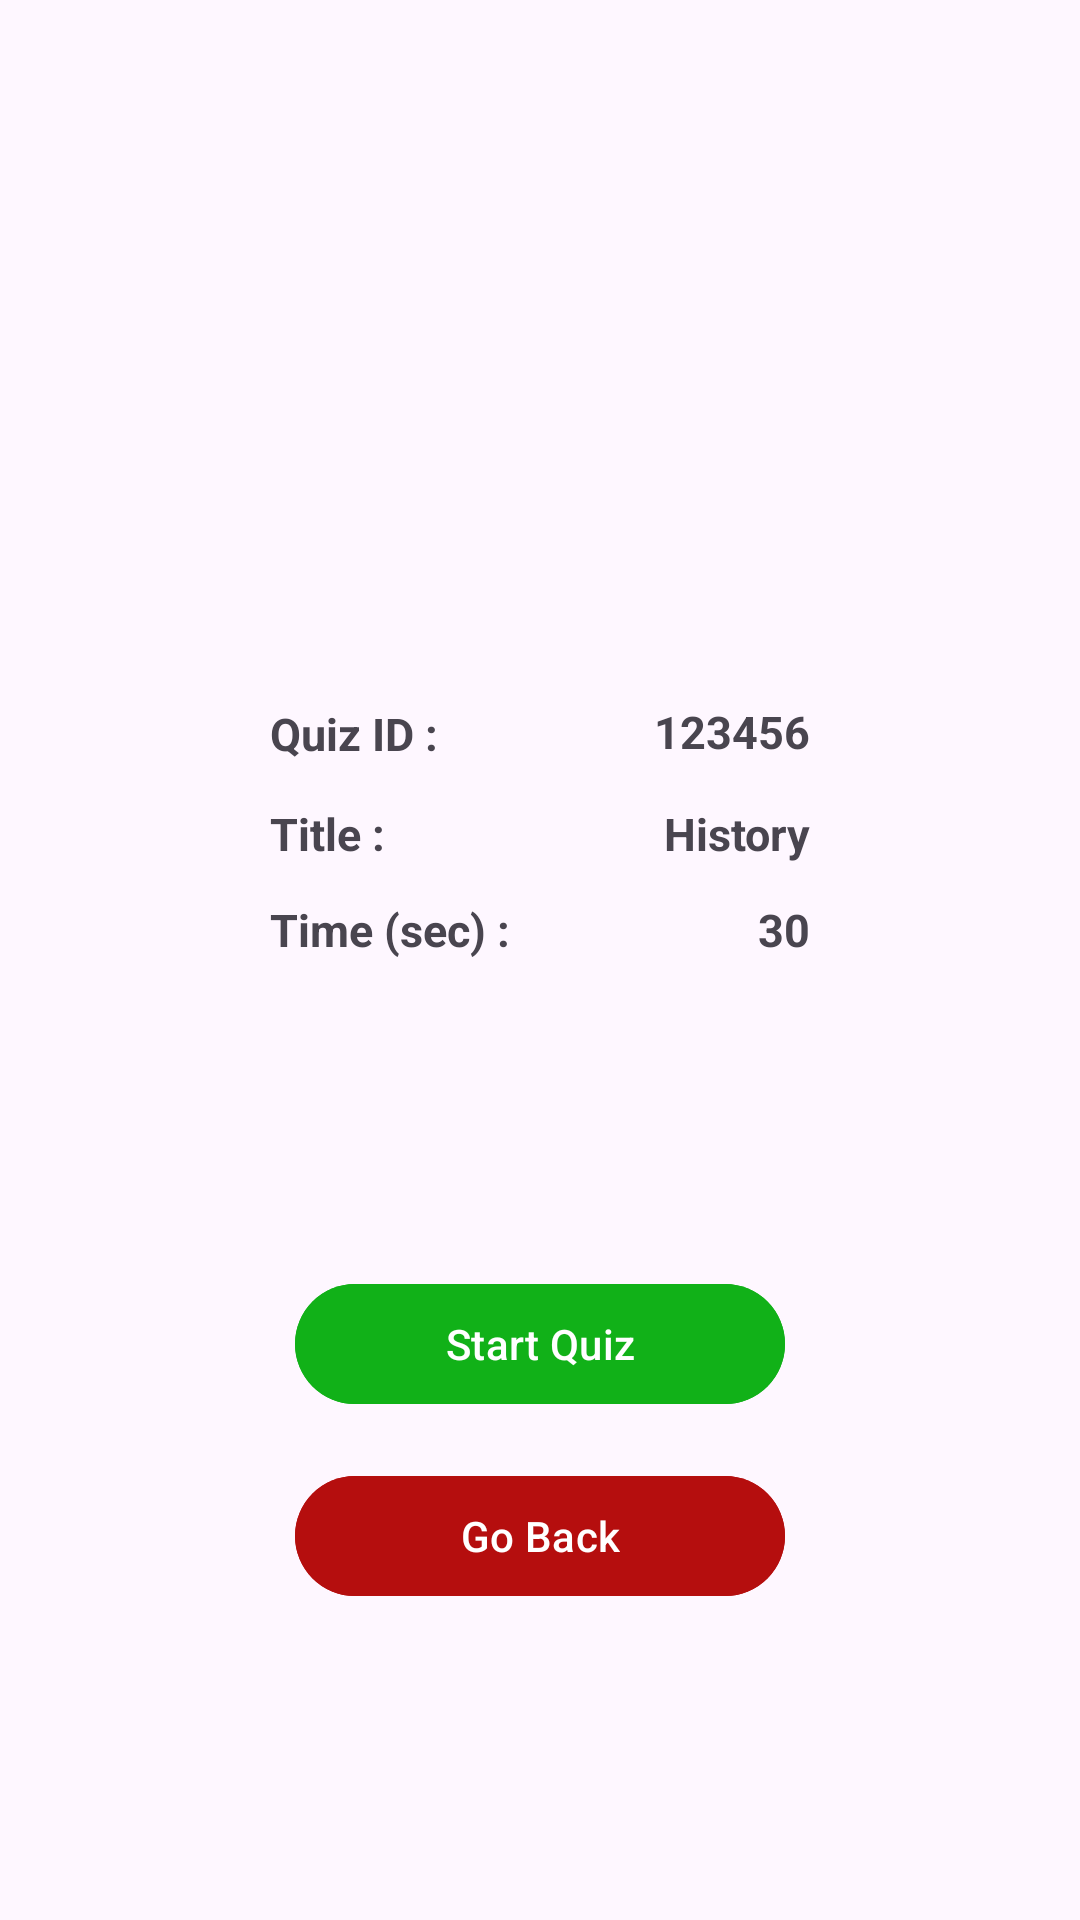

Write the Android layout XML for this screen, with the resource values it uses.
<!-- AndroidManifest.xml: application theme Theme.QuizAppPersonalProject -->
<!-- res/layout/fragment_quiz_home_page.xml -->
<?xml version="1.0" encoding="utf-8"?>
<androidx.constraintlayout.widget.ConstraintLayout xmlns:android="http://schemas.android.com/apk/res/android"
    xmlns:app="http://schemas.android.com/apk/res-auto"
    xmlns:tools="http://schemas.android.com/tools"
    android:layout_width="match_parent"
    android:layout_height="match_parent"
    tools:context=".ui.screens.QuizHomePage.QuizHomePageFragment"
    android:background="@drawable/bg3">

    <TextView
        android:id="@+id/textView6"
        android:layout_width="wrap_content"
        android:layout_height="wrap_content"
        android:text="Quiz ID :"
        android:textSize="15sp"
        android:textStyle="bold"
        app:layout_constraintBottom_toTopOf="@+id/guideline9"
        app:layout_constraintEnd_toStartOf="@+id/guideline11"
        app:layout_constraintHorizontal_bias="0.0"
        app:layout_constraintStart_toStartOf="@+id/guideline5"
        app:layout_constraintTop_toTopOf="@+id/guideline10"
        app:layout_constraintVertical_bias="0.882" />

    <TextView
        android:id="@+id/tvQuizID"
        android:layout_width="wrap_content"
        android:layout_height="wrap_content"
        android:text="123456"
        android:textSize="15sp"
        android:textStyle="bold"
        app:layout_constraintBottom_toTopOf="@+id/guideline9"
        app:layout_constraintEnd_toStartOf="@+id/guideline6"
        app:layout_constraintHorizontal_bias="1.0"
        app:layout_constraintStart_toStartOf="@+id/guideline4"
        app:layout_constraintTop_toTopOf="@+id/guideline10"
        app:layout_constraintVertical_bias="0.823" />

    <TextView
        android:id="@+id/textView5"
        android:layout_width="wrap_content"
        android:layout_height="wrap_content"
        android:text="Title :"
        android:textSize="15sp"
        android:textStyle="bold"
        app:layout_constraintBottom_toTopOf="@+id/guideline8"
        app:layout_constraintEnd_toStartOf="@+id/guideline11"
        app:layout_constraintHorizontal_bias="0.0"
        app:layout_constraintStart_toStartOf="@+id/guideline5"
        app:layout_constraintTop_toTopOf="@+id/guideline9"
        app:layout_constraintVertical_bias="1.0" />

    <TextView
        android:id="@+id/tvQuizTitle"
        android:layout_width="wrap_content"
        android:layout_height="wrap_content"
        android:text="History"
        android:textSize="15sp"
        android:textStyle="bold"
        app:layout_constraintBottom_toTopOf="@+id/guideline8"
        app:layout_constraintEnd_toStartOf="@+id/guideline6"
        app:layout_constraintHorizontal_bias="1.0"
        app:layout_constraintStart_toStartOf="@+id/guideline4"
        app:layout_constraintTop_toTopOf="@+id/guideline9"
        app:layout_constraintVertical_bias="1.0" />

    <TextView
        android:id="@+id/textView4"
        android:layout_width="wrap_content"
        android:layout_height="wrap_content"
        android:text="Time (sec) :"
        android:textSize="15sp"
        android:textStyle="bold"
        app:layout_constraintBottom_toTopOf="@+id/guideline7"
        app:layout_constraintEnd_toStartOf="@+id/guideline11"
        app:layout_constraintHorizontal_bias="0.0"
        app:layout_constraintStart_toStartOf="@+id/guideline5"
        app:layout_constraintTop_toTopOf="@+id/guideline8"
        app:layout_constraintVertical_bias="1.0" />

    <TextView
        android:id="@+id/tvQuizTime"
        android:layout_width="wrap_content"
        android:layout_height="wrap_content"
        android:text="30"
        android:textSize="15sp"
        android:textStyle="bold"
        app:layout_constraintBottom_toTopOf="@+id/guideline7"
        app:layout_constraintEnd_toStartOf="@+id/guideline6"
        app:layout_constraintHorizontal_bias="1.0"
        app:layout_constraintStart_toStartOf="@+id/guideline4"
        app:layout_constraintTop_toTopOf="@+id/guideline8"
        app:layout_constraintVertical_bias="1.0" />




























    <com.google.android.material.button.MaterialButton
        android:id="@+id/btnStart"
        android:layout_width="wrap_content"
        android:layout_height="wrap_content"
        android:backgroundTint="@color/green"
        android:paddingHorizontal="50dp"
        android:text="Start Quiz"
        app:layout_constraintBottom_toTopOf="@+id/guideline2"
        app:layout_constraintEnd_toEndOf="parent"
        app:layout_constraintStart_toStartOf="parent"
        app:layout_constraintTop_toTopOf="@+id/guideline" />

    <com.google.android.material.button.MaterialButton
        android:id="@+id/btnBack"
        android:layout_width="wrap_content"
        android:layout_height="wrap_content"
        android:backgroundTint="@color/red"
        android:paddingHorizontal="55dp"
        android:text="Go Back"
        app:layout_constraintBottom_toTopOf="@+id/guideline3"
        app:layout_constraintEnd_toEndOf="parent"
        app:layout_constraintStart_toStartOf="parent"
        app:layout_constraintTop_toTopOf="@+id/guideline2" />

    <androidx.constraintlayout.widget.Guideline
        android:id="@+id/guideline"
        android:layout_width="wrap_content"
        android:layout_height="wrap_content"
        android:orientation="horizontal"
        app:layout_constraintGuide_percent="0.65" />

    <androidx.constraintlayout.widget.Guideline
        android:id="@+id/guideline2"
        android:layout_width="wrap_content"
        android:layout_height="wrap_content"
        android:orientation="horizontal"
        app:layout_constraintGuide_percent="0.75" />

    <androidx.constraintlayout.widget.Guideline
        android:id="@+id/guideline3"
        android:layout_width="wrap_content"
        android:layout_height="wrap_content"
        android:orientation="horizontal"
        app:layout_constraintGuide_percent="0.85" />

    <androidx.constraintlayout.widget.Guideline
        android:id="@+id/guideline4"
        android:layout_width="wrap_content"
        android:layout_height="wrap_content"
        android:orientation="vertical"
        app:layout_constraintGuide_percent="0.5523114" />

    <androidx.constraintlayout.widget.Guideline
        android:id="@+id/guideline5"
        android:layout_width="wrap_content"
        android:layout_height="wrap_content"
        android:orientation="vertical"
        app:layout_constraintGuide_percent="0.25" />

    <androidx.constraintlayout.widget.Guideline
        android:id="@+id/guideline6"
        android:layout_width="wrap_content"
        android:layout_height="wrap_content"
        android:orientation="vertical"
        app:layout_constraintGuide_percent="0.75" />

    <androidx.constraintlayout.widget.Guideline
        android:id="@+id/guideline7"
        android:layout_width="wrap_content"
        android:layout_height="wrap_content"
        android:orientation="horizontal"
        app:layout_constraintGuide_percent="0.5" />

    <androidx.constraintlayout.widget.Guideline
        android:id="@+id/guideline8"
        android:layout_width="wrap_content"
        android:layout_height="wrap_content"
        android:orientation="horizontal"
        app:layout_constraintGuide_percent="0.45" />

    <androidx.constraintlayout.widget.Guideline
        android:id="@+id/guideline9"
        android:layout_width="wrap_content"
        android:layout_height="wrap_content"
        android:orientation="horizontal"
        app:layout_constraintGuide_percent="0.4" />

    <androidx.constraintlayout.widget.Guideline
        android:id="@+id/guideline10"
        android:layout_width="wrap_content"
        android:layout_height="wrap_content"
        android:orientation="horizontal"
        app:layout_constraintGuide_percent="0.35" />

    <androidx.constraintlayout.widget.Guideline
        android:id="@+id/guideline11"
        android:layout_width="wrap_content"
        android:layout_height="wrap_content"
        android:orientation="vertical"
        app:layout_constraintGuide_percent="0.45255473" />

    <androidx.constraintlayout.widget.Guideline
        android:id="@+id/guideline12"
        android:layout_width="wrap_content"
        android:layout_height="wrap_content"
        android:orientation="horizontal"
        app:layout_constraintGuide_percent="0.55" />


</androidx.constraintlayout.widget.ConstraintLayout>
<!-- resources referenced by this layout -->
<resources>
  <color name="green">#11B118</color>
  <color name="red">#B50E0E</color>
  <style name="Theme.QuizAppPersonalProject" parent="Base.Theme.QuizAppPersonalProject" />
  <style name="Base.Theme.QuizAppPersonalProject" parent="Theme.Material3.DayNight.NoActionBar">
          
          
      </style>
</resources>
